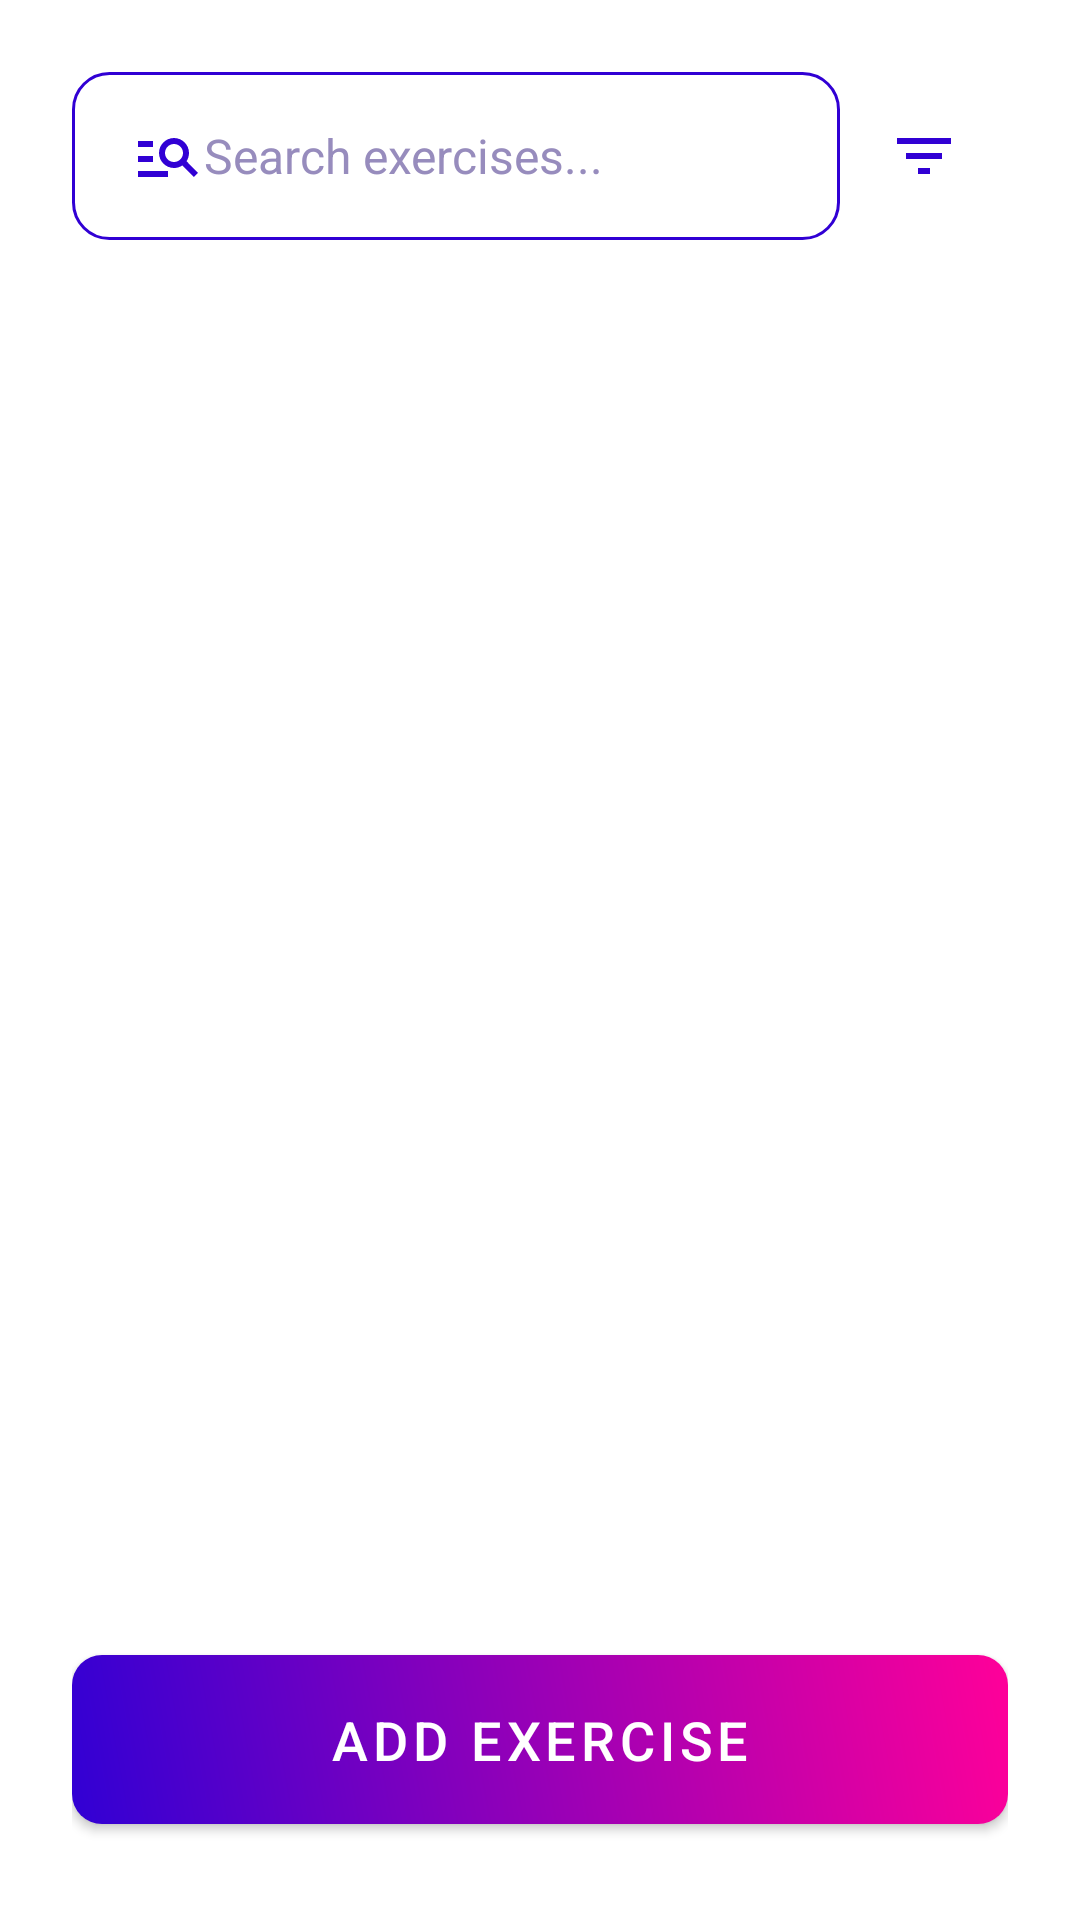

This screen was rendered from an Android layout file. Write that file and the resources it references.
<!-- AndroidManifest.xml: application theme Theme.GymRatDev3 -->
<!-- res/layout/fragment_exercise.xml -->
<?xml version="1.0" encoding="utf-8"?>
<LinearLayout
    xmlns:android="http://schemas.android.com/apk/res/android"
    xmlns:app="http://schemas.android.com/apk/res-auto"
    xmlns:tools="http://schemas.android.com/tools"
    android:layout_width="match_parent"
    android:layout_height="match_parent"
    android:orientation="vertical"
    android:padding="24dp"
    android:background="@drawable/background_vector_white"
    tools:context=".ExerciseFragment">

    
    <RelativeLayout
        android:layout_width="match_parent"
        android:layout_height="wrap_content"
        android:layout_marginBottom="2dp">

        
        <EditText
            android:id="@+id/search_edit_text"
            android:layout_width="match_parent"
            android:layout_height="wrap_content"
            android:layout_marginBottom="16dp"
            android:background="@drawable/rounded_edittext"
            android:drawableStart="@drawable/ic_search"
            android:hint="Search exercises..."
            android:inputType="text"
            android:minHeight="48dp"
            android:padding="16dp"
            android:paddingStart="20dp"
            android:layout_toStartOf="@+id/filter_icon_button"
            android:textColor="#3100d4"
            android:textColorHint="#978cbd"
            android:textSize="16sp" />

        
        <ImageButton
            android:id="@+id/filter_icon_button"
            android:layout_width="wrap_content"
            android:layout_height="wrap_content"
            android:background="?attr/selectableItemBackgroundBorderless"
            android:src="@drawable/ic_filter"
            android:layout_gravity="end"
            android:layout_alignParentEnd="true"
            android:padding="16dp"
            android:layout_marginBottom="16dp" />
    </RelativeLayout>

    
    <HorizontalScrollView
        android:id="@+id/filter_buttons_scrollview"
        android:layout_width="match_parent"
        android:layout_height="wrap_content"
        android:layout_marginBottom="16dp"
        android:visibility="gone">

        <LinearLayout
            android:id="@+id/filter_buttons_container"
            android:layout_width="wrap_content"
            android:layout_height="wrap_content"
            android:orientation="horizontal"
            android:background="@drawable/rounded_edittext"
            android:padding="5dp"
            android:gravity="center">

            
            <Button
                android:id="@+id/arms_category_button"
                style="@style/MyButton"
                android:layout_width="wrap_content"
                android:layout_height="wrap_content"
                android:text="Arms"
                android:textColor="#fff"
                android:background="@drawable/button_gradient"
                android:layout_marginEnd="8dp" />

            
            <Button
                android:id="@+id/back_category_button"
                style="@style/MyButton"
                android:layout_width="wrap_content"
                android:layout_height="wrap_content"
                android:text="Back"
                android:textColor="#fff"
                android:background="@drawable/button_gradient"
                android:layout_marginEnd="8dp" />

            
            <Button
                android:id="@+id/olympic_category_button"
                style="@style/MyButton"
                android:layout_width="wrap_content"
                android:layout_height="wrap_content"
                android:text="Olympic"
                android:textSize="10dp"
                android:textColor="#fff"
                android:background="@drawable/button_gradient"
                android:layout_marginEnd="8dp" />

            
            <Button
                android:id="@+id/filter_all_button"
                style="@style/MyButton"
                android:layout_width="wrap_content"
                android:layout_height="wrap_content"
                android:text="All"
                android:textColor="#fff"
                android:background="@drawable/button_gradient"
                android:layout_marginEnd="8dp" />

            
            <Button
                android:id="@+id/chest_category_button"
                style="@style/MyButton"
                android:layout_width="wrap_content"
                android:layout_height="wrap_content"
                android:text="Chest"
                android:textColor="#fff"
                android:background="@drawable/button_gradient"
                android:layout_marginEnd="8dp" />

            <Button
                android:id="@+id/core_category_button"
                style="@style/MyButton"
                android:layout_width="wrap_content"
                android:layout_height="wrap_content"
                android:text="Core"
                android:textColor="#fff"
                android:background="@drawable/button_gradient"
                android:layout_marginEnd="8dp" />

            <Button
                android:id="@+id/glutes_category_button"
                style="@style/MyButton"
                android:layout_width="wrap_content"
                android:layout_height="wrap_content"
                android:text="Glutes"
                android:textColor="#fff"
                android:background="@drawable/button_gradient"
                android:layout_marginEnd="8dp" />

            <Button
                android:id="@+id/shoulder_category_button"
                style="@style/MyButton"
                android:layout_width="wrap_content"
                android:layout_height="wrap_content"
                android:text="Shoulders"
                android:textColor="#fff"
                android:background="@drawable/button_gradient"
                android:layout_marginEnd="8dp" />

            <Button
                android:id="@+id/leg_category_button"
                style="@style/MyButton"
                android:layout_width="wrap_content"
                android:layout_height="wrap_content"
                android:text="Legs"
                android:textColor="#fff"
                android:background="@drawable/button_gradient" />

            <Button
                android:id="@+id/fullbody_category_button"
                style="@style/MyButton"
                android:layout_width="wrap_content"
                android:layout_height="wrap_content"
                android:text="Full Body"
                android:textColor="#fff"
                android:background="@drawable/button_gradient"
                android:layout_marginEnd="8dp" />

            <Button
                android:id="@+id/cardio_category_button"
                style="@style/MyButton"
                android:layout_width="wrap_content"
                android:layout_height="wrap_content"
                android:text="Cardio"
                android:textColor="#fff"
                android:background="@drawable/button_gradient" />
        </LinearLayout>
    </HorizontalScrollView>

    
    <ScrollView
        android:layout_width="match_parent"
        android:layout_height="0dp"
        android:layout_marginBottom="24dp"
        android:layout_weight="1">

        <LinearLayout
            android:id="@+id/workout_container"
            android:layout_width="match_parent"
            android:layout_height="wrap_content"
            android:orientation="vertical" />
    </ScrollView>

    
    <Button
        android:id="@+id/add_exercise_button"
        style="@style/MyButton"
        android:layout_width="match_parent"
        android:layout_height="wrap_content"
        android:text="Add Exercise"
        android:layout_gravity="center"
        android:background="@drawable/button_gradient"
        android:textColor="@android:color/white"
        android:padding="16dp"
        android:textSize="18sp"
        android:layout_marginTop="16dp"
        android:layout_marginBottom="8dp"
        android:drawableEnd="@drawable/ic_add"
        android:drawablePadding="8dp" />

</LinearLayout>
<!-- resources referenced by this layout -->
<resources>
  <!-- drawable background_vector_white (drawable) -->
  <?xml version="1.0" encoding="utf-8"?>
  <vector xmlns:android="http://schemas.android.com/apk/res/android"
      android:width="400dp"
      android:height="400dp"
      android:viewportWidth="400"
      android:viewportHeight="1150">
  
      
      <path
          android:fillColor="#FFFFFF"
          android:pathData="M 0,0 L 400,0 L 400,1150 L 0,1150 Z" />
  
      <path
          android:fillColor="#fff"
          android:pathData="M 0,200 Q -50,100 180,150 T 400,180 L 400,0 L 0,0 Z" />
  </vector>
  <!-- drawable button_gradient (drawable) -->
  <shape xmlns:android="http://schemas.android.com/apk/res/android">
      <gradient
          android:startColor="#3100d4"
          android:endColor="#ff0099"
          android:angle="45" />
      <corners android:radius="10dp" />
      <padding
          android:left="12dp"
          android:top="12dp"
          android:right="12dp"
          android:bottom="12dp" />
  </shape>
  <!-- drawable ic_filter (drawable) -->
  <vector xmlns:android="http://schemas.android.com/apk/res/android" android:height="24dp" android:tint="#3100d4" android:viewportHeight="24" android:viewportWidth="24" android:width="24dp">
        
      <path android:fillColor="@android:color/white" android:pathData="M10,18h4v-2h-4v2zM3,6v2h18L21,6L3,6zM6,13h12v-2L6,11v2z"/>
      
  </vector>
  <!-- drawable ic_search (drawable) -->
  <vector xmlns:android="http://schemas.android.com/apk/res/android" android:autoMirrored="true" android:height="24dp" android:tint="#3100d4" android:viewportHeight="24" android:viewportWidth="24" android:width="24dp">
        
      <path android:fillColor="@android:color/white" android:pathData="M7,9H2V7h5V9zM7,12H2v2h5V12zM20.59,19l-3.83,-3.83C15.96,15.69 15.02,16 14,16c-2.76,0 -5,-2.24 -5,-5s2.24,-5 5,-5s5,2.24 5,5c0,1.02 -0.31,1.96 -0.83,2.75L22,17.59L20.59,19zM17,11c0,-1.65 -1.35,-3 -3,-3s-3,1.35 -3,3s1.35,3 3,3S17,12.65 17,11zM2,19h10v-2H2V19z"/>
      
  </vector>
  <!-- drawable rounded_edittext (drawable) -->
  <?xml version="1.0" encoding="utf-8"?>
  <selector xmlns:android="http://schemas.android.com/apk/res/android">
  
      
      <item android:state_pressed="true">
          <shape>
              <solid android:color="#e4e3ff" /> 
              <corners android:radius="12dp" />
              <stroke android:width="1dp" android:color="#c4c4c4" />
          </shape>
      </item>
  
      
      <item android:state_focused="true">
          <shape>
              <solid android:color="#e4e3ff" /> 
              <corners android:radius="12dp" />
              <stroke android:width="1dp" android:color="#3100d4" />
          </shape>
      </item>
  
      
      <item>
          <shape>
              <solid android:color="#FFFFFF" /> 
              <corners android:radius="12dp" />
              <stroke android:width="1dp" android:color="#3100d4" />
          </shape>
      </item>
  
  </selector>
  <style name="MyButton" parent="Widget.MaterialComponents.Button">
          
          <item name="backgroundTint">@null</item>
          <item name="rippleColor">@null</item>
      </style>
  <style name="Theme.GymRatDev3" parent="Base.Theme.GymRatDev3" />
  <style name="Base.Theme.GymRatDev3" parent="Theme.Material3.DayNight.NoActionBar">
          
      </style>
</resources>
